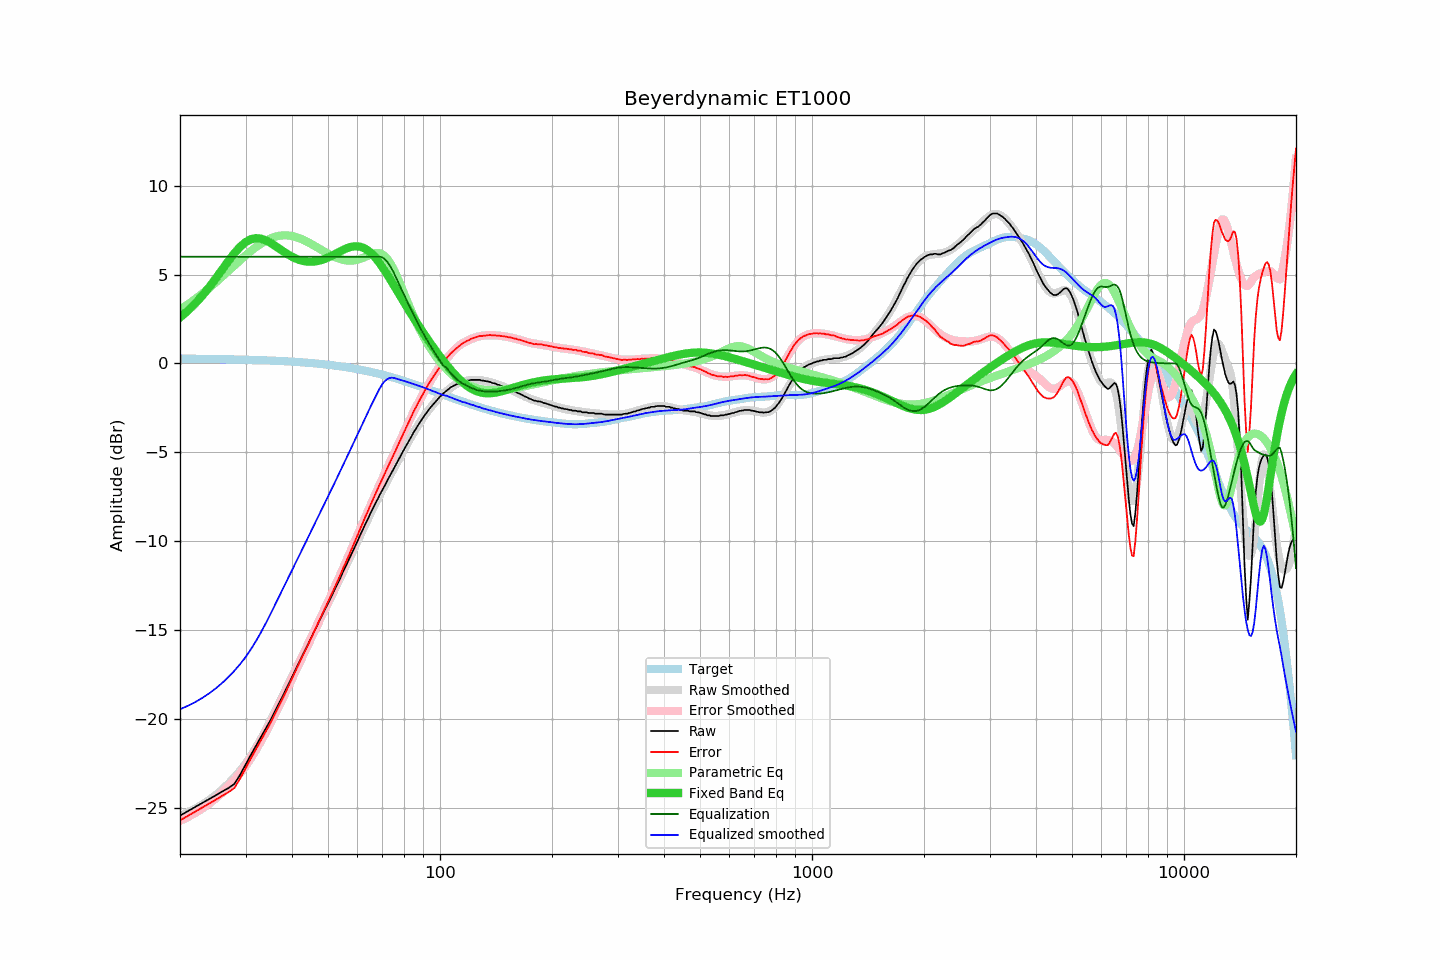

The file beside this chart, header and first rows:
frequency, raw, error, smoothed, error_smoothed, equalization, parametric_eq, equalized_raw, equalized_smoothed, target
20, -25.43, -25.70, -25.45, -25.72, 6.00, 2.58, -19.43, -19.45, 0.27
21, -25.18, -25.44, -25.25, -25.51, 6.00, 2.96, -19.18, -19.25, 0.27
22, -24.94, -25.20, -25.04, -25.27, 6.00, 3.38, -18.94, -19.04, 0.26
23, -24.71, -24.96, -24.80, -25.02, 6.00, 3.83, -18.71, -18.80, 0.26
24, -24.49, -24.74, -24.54, -24.74, 6.00, 4.31, -18.49, -18.54, 0.25
25, -24.28, -24.52, -24.26, -24.45, 6.00, 4.80, -18.28, -18.26, 0.25
26, -24.07, -24.31, -23.96, -24.13, 6.00, 5.29, -18.07, -17.96, 0.24
27, -23.88, -24.11, -23.63, -23.79, 6.00, 5.77, -17.88, -17.63, 0.23
28, -23.65, -23.87, -23.28, -23.43, 6.00, 6.19, -17.65, -17.28, 0.23
29, -23.14, -23.36, -22.91, -23.05, 6.00, 6.55, -17.14, -16.91, 0.22
30, -22.57, -22.78, -22.52, -22.66, 6.00, 6.82, -16.57, -16.52, 0.21
31, -22.02, -22.22, -22.08, -22.21, 6.00, 6.98, -16.02, -16.08, 0.20
32, -21.51, -21.70, -21.62, -21.74, 6.00, 7.04, -15.51, -15.62, 0.19
33, -21.02, -21.20, -21.13, -21.25, 6.00, 7.02, -15.02, -15.13, 0.18
34, -20.54, -20.71, -20.62, -20.75, 6.00, 6.92, -14.54, -14.62, 0.17
35, -20.07, -20.23, -20.10, -20.25, 6.00, 6.78, -14.07, -14.10, 0.16
36, -19.57, -19.72, -19.58, -19.74, 6.00, 6.62, -13.57, -13.58, 0.15
37, -19.09, -19.23, -19.07, -19.23, 6.00, 6.45, -13.09, -13.07, 0.14
38, -18.60, -18.72, -18.57, -18.73, 6.00, 6.28, -12.60, -12.57, 0.13
39, -18.11, -18.22, -18.10, -18.23, 6.00, 6.13, -12.11, -12.10, 0.11
40, -17.62, -17.72, -17.64, -17.74, 6.00, 6.00, -11.62, -11.64, 0.10
41, -17.16, -17.24, -17.18, -17.26, 6.00, 5.89, -11.16, -11.18, 0.09
42, -16.70, -16.77, -16.73, -16.80, 6.00, 5.81, -10.70, -10.73, 0.07
43, -16.28, -16.33, -16.29, -16.35, 6.00, 5.76, -10.28, -10.29, 0.06
44, -15.87, -15.91, -15.86, -15.90, 6.00, 5.73, -9.87, -9.86, 0.04
45, -15.44, -15.46, -15.44, -15.46, 6.00, 5.72, -9.44, -9.44, 0.02
46, -15.03, -15.03, -15.03, -15.03, 6.00, 5.73, -9.03, -9.03, 0.00
47, -14.63, -14.61, -14.63, -14.62, 6.00, 5.76, -8.63, -8.63, -0.01
48, -14.24, -14.20, -14.24, -14.21, 6.00, 5.81, -8.24, -8.24, -0.03
49, -13.85, -13.79, -13.86, -13.80, 6.00, 5.88, -7.85, -7.86, -0.05
50, -13.50, -13.42, -13.48, -13.40, 6.00, 5.95, -7.50, -7.48, -0.07
51, -13.12, -13.02, -13.11, -13.01, 6.00, 6.04, -7.12, -7.11, -0.10
52, -12.76, -12.64, -12.75, -12.62, 6.00, 6.13, -6.76, -6.75, -0.12
53, -12.40, -12.26, -12.39, -12.24, 6.00, 6.22, -6.40, -6.39, -0.14
54, -12.05, -11.88, -12.03, -11.86, 6.00, 6.31, -6.05, -6.03, -0.16
55, -11.67, -11.48, -11.68, -11.48, 6.00, 6.39, -5.67, -5.68, -0.19
56, -11.34, -11.12, -11.33, -11.11, 6.00, 6.46, -5.34, -5.33, -0.21
57, -10.99, -10.75, -10.99, -10.74, 6.00, 6.52, -4.99, -4.99, -0.24
58, -10.66, -10.39, -10.65, -10.38, 6.00, 6.56, -4.66, -4.65, -0.27
59, -10.33, -10.03, -10.32, -10.02, 6.00, 6.59, -4.33, -4.32, -0.29
60, -10.00, -9.68, -9.99, -9.66, 6.00, 6.59, -4.00, -3.99, -0.32
61, -9.66, -9.31, -9.66, -9.31, 6.00, 6.56, -3.66, -3.66, -0.35
62, -9.35, -8.97, -9.35, -8.97, 6.00, 6.52, -3.35, -3.35, -0.38
63, -9.03, -8.62, -9.04, -8.63, 6.00, 6.44, -3.03, -3.04, -0.41
64, -8.75, -8.31, -8.74, -8.30, 6.00, 6.35, -2.75, -2.74, -0.44
65, -8.44, -7.97, -8.45, -7.98, 6.00, 6.23, -2.44, -2.45, -0.47
66, -8.16, -7.66, -8.17, -7.67, 6.00, 6.10, -2.16, -2.17, -0.50
67, -7.89, -7.35, -7.89, -7.36, 6.00, 5.95, -1.89, -1.89, -0.53
68, -7.63, -7.06, -7.63, -7.06, 6.00, 5.78, -1.63, -1.63, -0.57
69, -7.36, -6.76, -7.37, -6.77, 6.00, 5.61, -1.36, -1.37, -0.60
70, -7.12, -6.48, -7.12, -6.48, 5.96, 5.42, -1.16, -1.16, -0.63
71, -6.88, -6.21, -6.87, -6.20, 5.87, 5.23, -1.01, -1.00, -0.67
72, -6.63, -5.93, -6.63, -5.93, 5.74, 5.03, -0.89, -0.89, -0.70
73, -6.40, -5.66, -6.40, -5.66, 5.57, 4.83, -0.83, -0.83, -0.73
74, -6.17, -5.40, -6.16, -5.39, 5.36, 4.62, -0.80, -0.80, -0.77
75, -5.96, -5.15, -5.94, -5.13, 5.13, 4.42, -0.83, -0.81, -0.80
76, -5.73, -4.89, -5.71, -4.87, 4.87, 4.22, -0.86, -0.85, -0.84
77, -5.50, -4.62, -5.49, -4.61, 4.61, 4.02, -0.88, -0.88, -0.88
78, -5.28, -4.37, -5.28, -4.36, 4.36, 3.82, -0.92, -0.92, -0.91
79, -5.07, -4.12, -5.06, -4.11, 4.11, 3.63, -0.95, -0.95, -0.95
... 553 more rows
